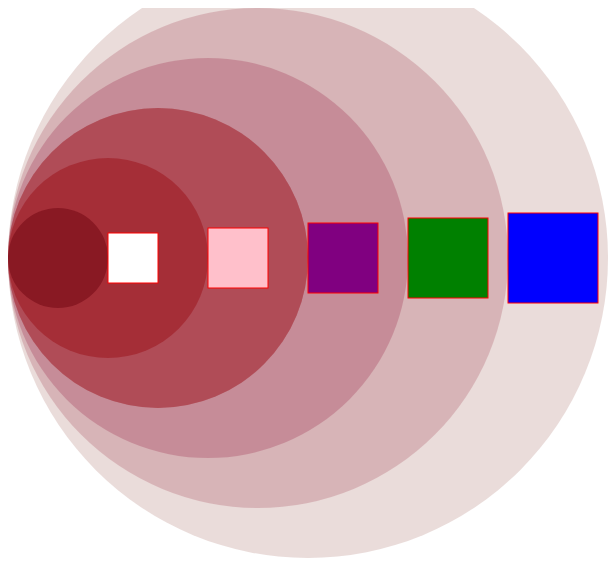
D3 v4 page, settled after 360 driven frames (6 s of simulated time); the page loaded 2 data file(s).


// ── index1.js
var svg = d3.select('svg');

/* Your code goes here */

d3.csv('data_circle.csv', function(dataIn){
    //console.log(dataIn);
    svg.selectAll('circle')
        .data(dataIn)
        .enter()
        .append('circle')
        .attr('cx', function(d){
            console.log(d.cx);
            return d.cx;
        })
        .attr('cy', function(d){
            return d.cy;
        })
        .attr('r', function(d){
            return d.r;
        })
        .attr('fill', function(d){
            return d.fill;
            //console.log(d.fill);
        })
        /*.attr('stroke', function(d){
            return d.stroke;
        })
        .attr('stroke-width', function(d){
            return d.strokew;
        })*/
        .attr('opacity', function(d){
            return d.opacity;
        })
        .on('mouseover', function(d){
            if(d.r * 2 >= 250){
                d3.select(this)
                    .attr('r', 250)
                    .attr('fill', 'orange');
            }
            else{
                d3.select(this)
                    .attr('r', d.r * 1.2)
                    .attr('fill', 'orange')

            }

        })
        .on('mouseout', function(d){
            d3.select(this)
                .attr('fill', d.fill)
                .attr('r', d.r);

        });
});




d3.csv('data_rect.csv', function(dataRect){
    svg.selectAll('rect')
        .data(dataRect)
        .enter()
        .append('rect')
        .attr('x',function(d){
            return d.x;
            //console.log(d.x);
        })
        .attr('y',function(d){
            return d.y;
        })
        .attr('width', function(d){
            return d.width;
        })
        .attr('height', function(d){
            return d.height;
        })
        .attr('fill', function(d){
            return d.fill;
        })
        .attr('stroke', function(d){
            return d.stroke;
        })
        .attr('strokew', function(d){
            return d.strokew;
        })
        .attr('opacity', function(d){
            return d.opacity;
        });

});





d3.select('#Change_r')
    .on('click', function(){
        d3.selectAll('rect')
            .transition()
            .attr('transform', 'scale(1.2)');
    });

d3.select('#Reset_r')
    .on('click', function(){
        d3.selectAll('rect')
            .transition()
            .attr('transform', 'scale(1)');
    });




/*var scaleRuler = d3.scaleLinear().domain([0, 100]).range([0, 10]);
console.log(scaleRuler(95));

var scaleSizes = d3.scaleOrdinal().domain(['small', 'medium', 'large']).range([30, 50, 90]);

console.log(scaleSizes('large'));*/

### data: data_circle.csv, 192 bytes — head not shown
### data: data_rect.csv, 186 bytes — head not shown